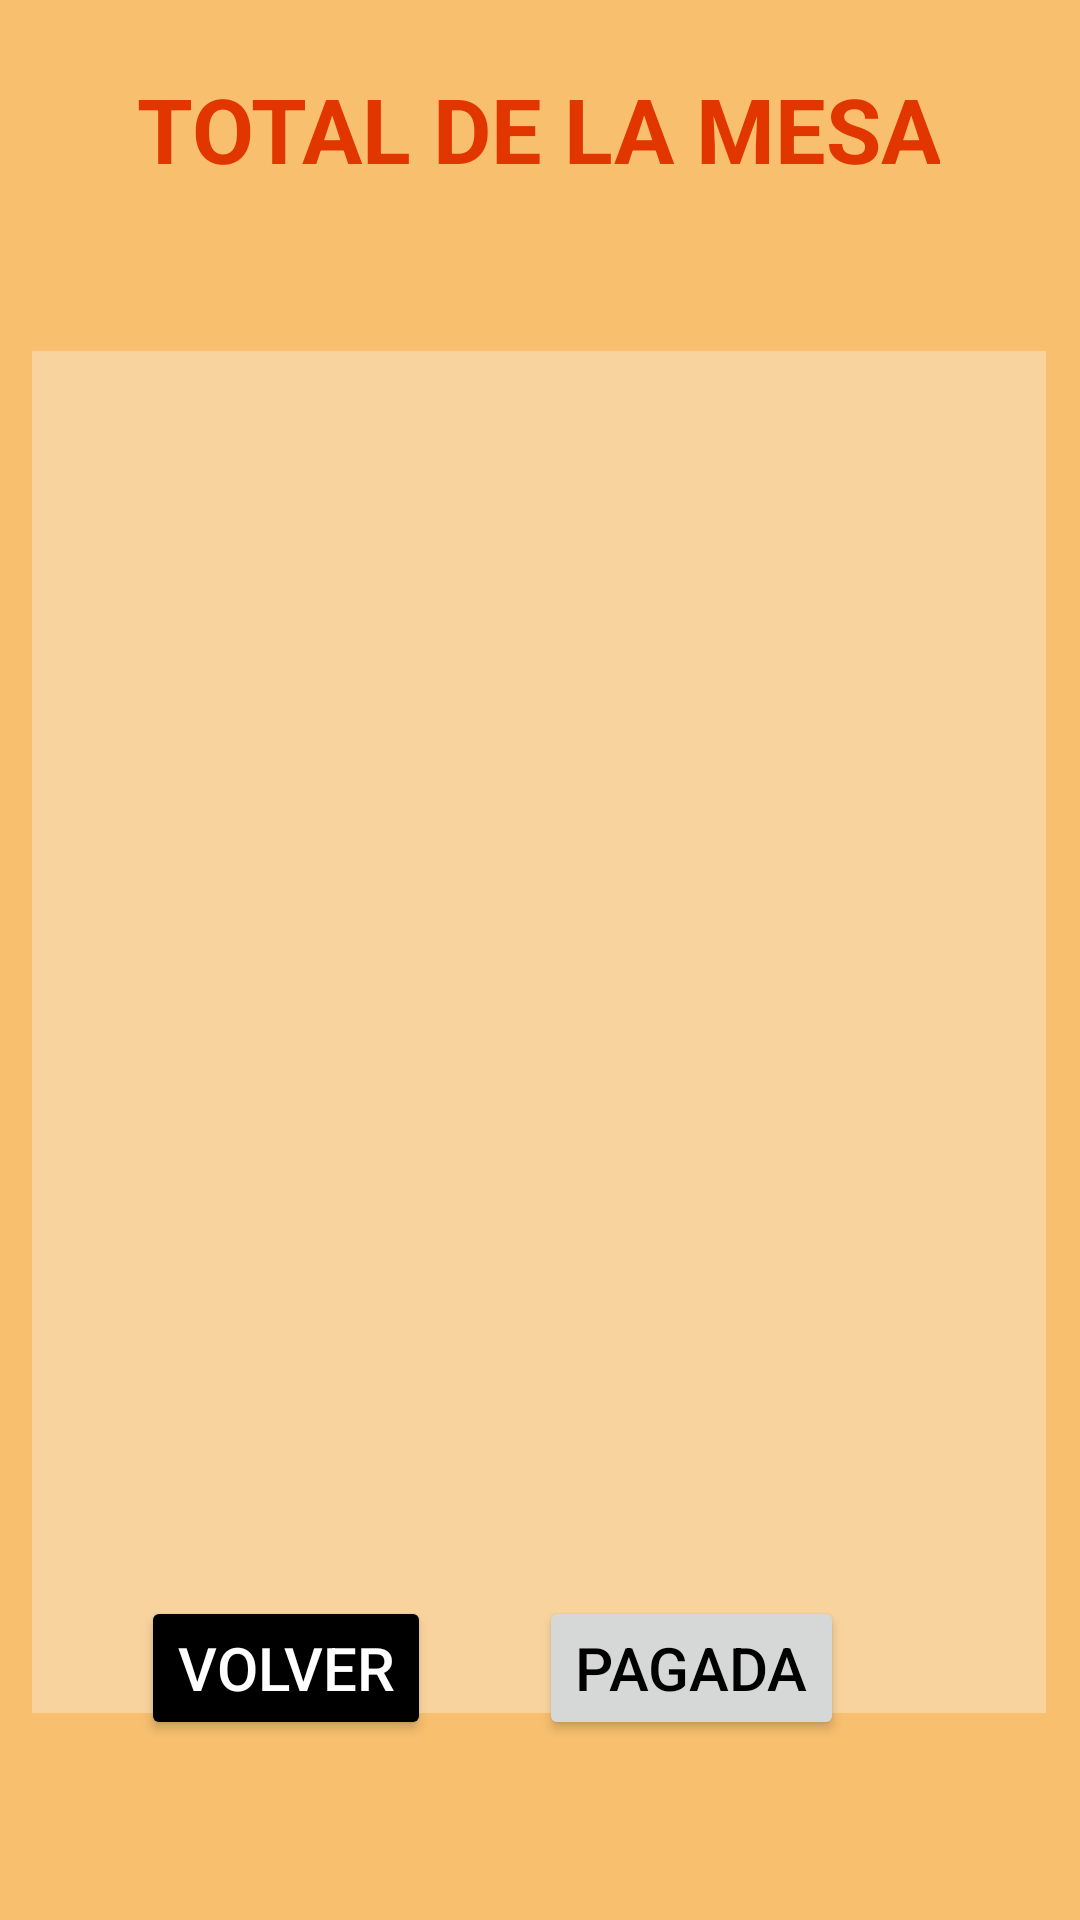

Android layout source for this screen:
<!-- AndroidManifest.xml: application theme Theme.Tacos -->
<!-- res/layout/activity_mesa_total.xml -->
<?xml version="1.0" encoding="utf-8"?>
<androidx.constraintlayout.widget.ConstraintLayout xmlns:android="http://schemas.android.com/apk/res/android"
    xmlns:app="http://schemas.android.com/apk/res-auto"
    xmlns:tools="http://schemas.android.com/tools"
    android:layout_width="match_parent"
    android:layout_height="match_parent"
     android:background="@color/fondomesas"
    tools:context=".MesaTotalActivity">

    <Button
        android:id="@+id/btnVolverTotal"
        android:layout_width="wrap_content"
        android:layout_height="wrap_content"
        android:layout_marginBottom="60dp"
        android:onClick="volver"
        android:text="Volver"
        android:textSize="20sp"
        android:backgroundTint="@color/black"
        android:textColor="@color/white"
        app:layout_constraintBottom_toBottomOf="parent"
        app:layout_constraintEnd_toEndOf="parent"
        app:layout_constraintHorizontal_bias="0.179"
        app:layout_constraintStart_toStartOf="parent"
        app:layout_constraintTop_toBottomOf="@+id/txtTotal"
        app:layout_constraintVertical_bias="1.0" />

    <Button
        android:id="@+id/btnPagada"
        android:layout_width="wrap_content"
        android:layout_height="wrap_content"
        android:layout_marginBottom="60dp"
        android:onClick="pagar"
        android:text="Pagada"
        android:textSize="20sp"
        android:textColor="@color/black"
        app:layout_constraintBottom_toBottomOf="parent"
        app:layout_constraintEnd_toEndOf="parent"
        app:layout_constraintHorizontal_bias="0.314"
        app:layout_constraintStart_toEndOf="@+id/btnVolverTotal"
        app:layout_constraintTop_toBottomOf="@+id/txtTotal"
        app:layout_constraintVertical_bias="1.0" />

    <TextView
        android:id="@+id/textView23"
        android:layout_width="wrap_content"
        android:layout_height="wrap_content"
        android:hint="@string/TotalDeLaMesa"
        android:textColorHint="@color/VerdeTitulos"
        android:textStyle="bold"
        android:textAlignment="center"
        android:textSize="30dp"
        app:layout_constraintBottom_toBottomOf="parent"
        app:layout_constraintEnd_toEndOf="parent"
        app:layout_constraintHorizontal_bias="0.493"
        app:layout_constraintStart_toStartOf="parent"
        app:layout_constraintTop_toTopOf="parent"
        app:layout_constraintVertical_bias="0.038" />

    <TextView
        android:id="@+id/txtTotal"
        android:layout_width="338dp"
        android:layout_height="454dp"
        android:layout_marginTop="54dp"
        android:layout_marginEnd="1dp"
        android:textColor="@color/black"
        android:textSize="16dp"
        android:textAlignment="center"
        android:background="@color/fondomesasDetalle"
        app:layout_constraintBottom_toBottomOf="parent"
        app:layout_constraintEnd_toEndOf="parent"
        app:layout_constraintHorizontal_bias="0.503"
        app:layout_constraintStart_toStartOf="parent"
        app:layout_constraintTop_toBottomOf="@+id/textView23"
        app:layout_constraintVertical_bias="0.0" />
</androidx.constraintlayout.widget.ConstraintLayout>
<!-- resources referenced by this layout -->
<resources>
  <color name="VerdeTitulos">#E13600</color>
  <color name="black">#FF000000</color>
  <color name="fondomesas">#F7BF6E</color>
  <color name="fondomesasDetalle">#F8D39D</color>
  <color name="white">#FFFFFFFF</color>
  <string name="TotalDeLaMesa">TOTAL DE LA MESA</string>
  <style name="Theme.Tacos" parent="Theme.MaterialComponents.DayNight.DarkActionBar">
          
          <item name="colorPrimary">@color/Principal</item>
          <item name="colorPrimaryVariant">@color/Notificaciones</item>
          <item name="colorOnPrimary">@color/white</item>
          
          <item name="colorSecondary">@color/teal_200</item>
          <item name="colorSecondaryVariant">@color/teal_700</item>
          <item name="colorOnSecondary">@color/black</item>
          
          <item name="android:statusBarColor" tools:targetApi="l">?attr/colorPrimaryVariant</item>
          
      </style>
  <color name="Principal">#E1CE27</color>
  <color name="Notificaciones">#BD7100</color>
  <color name="teal_200">#FF03DAC5</color>
  <color name="teal_700">#FF018786</color>
</resources>
